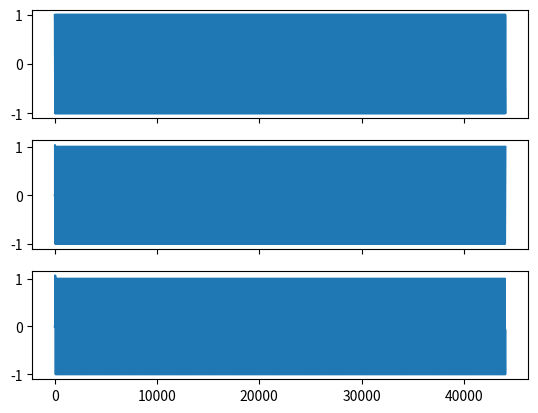
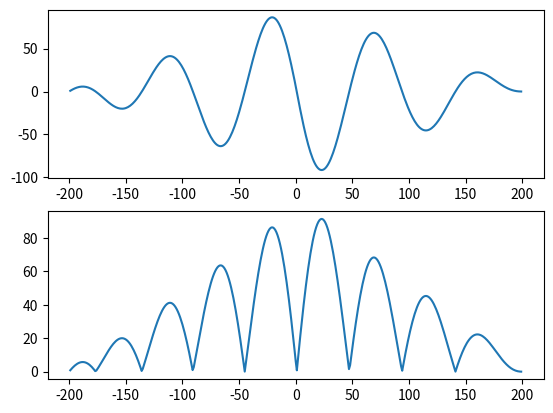

Here is the Python script that generated these plots, in order:
import numpy as np
import scipy
import matplotlib.pyplot as plt

class Source:
    _position = np.zeros((3))
    _sr = 1 * 44100
    # speed of sound in m/s
    _speed_sound = 333
    _sound = np.random.normal(0, 1, 44100)

    def __init__(self, config):
        self._position = np.zeros((3))
        pass

    def __init__(self):
        pass

    def add_sound(self, sound_arr):
        self._sound = sound_arr
        pass

    @property
    def position(self):
        return self._position

    @position.setter
    def position(self, position):
        self._position = position

    def test(self):
        print("source Test")

    def _shift(self, arr, num, fill_value=np.nan):
        result = np.empty_like(arr)
        if num > 0:
            result[:num] = fill_value
            result[num:] = arr[:-num]
        elif num < 0:
            result[num:] = fill_value
            result[:num] = arr[-num:]
        else:
            result[:] = arr
        return result

    def get_sound_at_position(self, position):
        diff_vector = self._position - position
        distance = np.linalg.norm(diff_vector)
        normal_vec = diff_vector / distance
        print(distance)
        delay = distance / self._speed_sound
        samples_df = delay * self._sr
        samples_d = int(np.round(samples_df))
        sub_s_delay = samples_df - samples_d

        f_len = 45
        f_len_half = (f_len -1)//2
        x = np.linspace(-f_len_half, f_len_half, f_len)
        delay_filter = np.sinc(x - sub_s_delay)
        delay_filter = delay_filter * scipy.signal.windows.hamming(f_len)
        filtered = scipy.signal.lfilter(delay_filter, 1, self._sound)
        filtered = filtered[f_len_half:]
        sound_at_pos = self._shift(filtered, samples_d, 0)
#         fig, ax = plt.subplots(3, sharex='all')
#         ax[0].plot(self._sound)
#         ax[1].plot(filtered[22:])
#         ax[2].plot(sound_at_pos)
#         plt.show()
#         print(samples_df)
#         print(samples_d)
#         print(sound_at_pos)
#         print(sound_at_pos.shape)
        return sound_at_pos, normal_vec

if __name__ == '__main__':
    x = np.linspace(-22050, 22049, 44100)
    print(x[0:10])
    print(x[-10:])
    y = np.sinc(x-0.5)
    source = Source()
    source.add_sound(np.sin(x/44100 * 3000))
    sound1, _ = source.get_sound_at_position(np.ones(3) * 0.1)
    sound2, _ = source.get_sound_at_position(np.ones(3) * 0.2)
    fig, ax = plt.subplots(3, sharex='all')
    ax[0].plot(np.sin(x/44100 * 3000))
    ax[1].plot(sound1)
    ax[2].plot(sound2)
    plt.show()
    hansi = scipy.signal.correlate(sound1[1000:1200], sound2[1000:1200])
    lags = scipy.signal.correlation_lags(200,200)
    fig, ax = plt.subplots(2)
    ax[0].plot(lags, hansi)
    ax[1].plot(lags, np.abs(hansi))
    plt.show()

